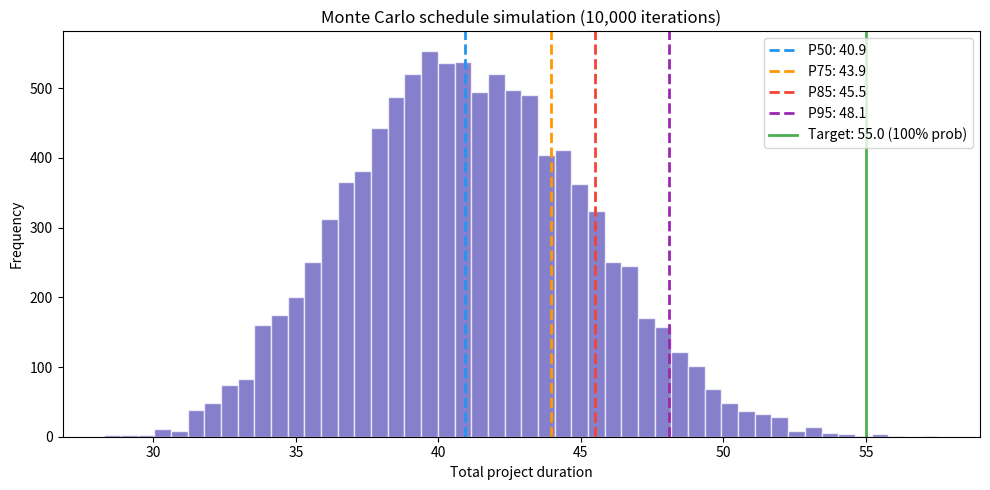

This chart was generated by the following Python code:
"""
Monte Carlo Schedule Simulation

Generates a probability distribution over total project duration by running
thousands of simulated schedules. Each task's duration is sampled from a
beta-PERT distribution parameterised by three-point estimates (optimistic,
most likely, pessimistic) — the same inputs used by textbook PERT.

Where PERT gives you a single expected value and a Gaussian confidence band
(assuming independence), Monte Carlo gives you the full empirical distribution
plus critical-path frequency analysis when task dependencies are provided.

Usage:
    python montecarlo.py

Dependencies: scipy (for beta-PERT sampling), numpy. matplotlib optional for
visualisation.

License: MIT


Frozen teaching snapshot — NOT a mirror of the production core.

This module exists to make the maths readable on its own: a single file you can
open, run, and reason about without installing a web stack. It is deliberately
allowed to diverge in STRUCTURE from `app/montecarlo/core.py`, which is canonical and
is what the API, the MCP server and the site are built on.

So: do not sync this file field-for-field with the core, and do not treat a
structural difference here as a bug. Genuine defects — an unbounded allocation,
a wrong formula — are still fixed here, because this is public example code
someone may copy.

Canonical implementation: app/montecarlo/core.py
"""

from __future__ import annotations

from dataclasses import dataclass, field

import numpy as np
from scipy import stats

# Monte Carlo allocates several (n_tasks, n_simulations) float64 arrays, so their
# product — not either factor alone — governs memory. 10_000_000 cells is ~80 MB
# per array and still admits a 1000-task network at the default 10_000 runs.
#
# Present here as well as in app/montecarlo/core.py because an unbounded
# allocation is a defect in its own right, not a sync obligation: this file is a
# public example someone may copy into their own code. Ported deliberately; the
# rest of this module is a frozen teaching snapshot (see the header note).
MAX_SIMULATION_CELLS = 10_000_000


def _check_allocation(n_tasks: int, n_simulations: int, n_edges: int = 0) -> None:
    """Reject over-large requests before any array is created."""
    if n_tasks * n_simulations > MAX_SIMULATION_CELLS:
        msg = (
            f"tasks × n_simulations ({n_tasks} × {n_simulations}) exceeds the "
            f"limit of {MAX_SIMULATION_CELLS}"
        )
        raise ValueError(msg)

    # Dependency edges are summed, not maxed: the forward pass builds one
    # (len(depends_on), n_simulations) array per task, so the whole pass costs
    # the sum of the dependency-list lengths. Measured at 6.4 GB from a ~1 MB
    # input before this bound existed.
    if n_edges * n_simulations > MAX_SIMULATION_CELLS:
        msg = (
            f"dependency_edges × n_simulations ({n_edges} × {n_simulations}) exceeds "
            f"the limit of {MAX_SIMULATION_CELLS}"
        )
        raise ValueError(msg)


# ── Core Data Structures ────────────────────────────────────────────────


@dataclass(frozen=True)
class Task:
    """A task with three-point duration estimates and optional dependencies.

    Args:
        name: Human-readable task identifier.
        optimistic: Best-case duration (O). Must be >= 0.
        most_likely: Most probable duration (M). Must be >= O.
        pessimistic: Worst-case duration (P). Must be >= M.
        depends_on: Names of tasks that must complete before this one starts.
    """

    name: str
    optimistic: float
    most_likely: float
    pessimistic: float
    depends_on: tuple[str, ...] = ()

    def __post_init__(self):
        # Repeated dependency names are semantic no-ops — the forward pass takes
        # a max over predecessor finish times — but each repeat costs an array
        # row per task. De-duplicate, preserving first-occurrence order.
        if len(set(self.depends_on)) != len(self.depends_on):
            object.__setattr__(self, "depends_on", tuple(dict.fromkeys(self.depends_on)))

        if self.optimistic < 0:
            msg = f"Optimistic must be >= 0, got {self.optimistic}"
            raise ValueError(msg)
        if self.optimistic > self.most_likely:
            msg = f"Optimistic ({self.optimistic}) cannot exceed most likely ({self.most_likely})"
            raise ValueError(msg)
        if self.most_likely > self.pessimistic:
            msg = f"Most likely ({self.most_likely}) cannot exceed pessimistic ({self.pessimistic})"
            raise ValueError(msg)

    @property
    def pert_expected(self) -> float:
        """Textbook PERT expected value: (O + 4M + P) / 6."""
        return (self.optimistic + 4 * self.most_likely + self.pessimistic) / 6

    @property
    def pert_std_dev(self) -> float:
        """Textbook PERT standard deviation: (P - O) / 6."""
        return (self.pessimistic - self.optimistic) / 6


@dataclass(frozen=True)
class SimulationResult:
    """Output of a Monte Carlo schedule simulation.

    Contains the raw duration samples and pre-computed statistics for
    direct consumption by reports or downstream modules.
    """

    durations: np.ndarray
    n_simulations: int
    percentiles: dict[str, float]
    histogram: dict[str, list[float]]
    critical_path_frequency: dict[str, float]
    tasks: list[Task]

    class Config:
        arbitrary_types_allowed = True


@dataclass
class ScheduleNetwork:
    """A directed acyclic graph of tasks with dependency relationships.

    Validates the network topology on construction: checks for missing
    dependencies and circular references.
    """

    tasks: list[Task] = field(default_factory=list)

    def __post_init__(self):
        self._validate()

    def _validate(self):
        """Check for missing dependencies and cycles."""
        task_names = {t.name for t in self.tasks}

        # Check for duplicate names
        if len(task_names) != len(self.tasks):
            msg = "Duplicate task names detected"
            raise ValueError(msg)

        # Check for missing dependencies
        for task in self.tasks:
            for dep in task.depends_on:
                if dep not in task_names:
                    msg = f"Task '{task.name}' depends on unknown task '{dep}'"
                    raise ValueError(msg)

        # Check for cycles via topological sort
        _topological_sort(self.tasks)


# ── Core Functions ──────────────────────────────────────────────────────


def sample_pert_duration(
    optimistic: float,
    most_likely: float,
    pessimistic: float,
    size: int = 1,
    rng: np.random.Generator | None = None,
) -> np.ndarray:
    """Draw random samples from a beta-PERT distribution.

    The beta-PERT distribution is a beta distribution rescaled to [O, P]
    with the mode at M. The shape parameter lambda controls how strongly
    the distribution concentrates around the mode. The standard PERT
    convention uses lambda = 4.

    The alpha and beta parameters of the underlying Beta distribution:
        alpha = 1 + lambda * (M - O) / (P - O)
        beta  = 1 + lambda * (P - M) / (P - O)

    Args:
        optimistic: Best-case duration (O).
        most_likely: Most probable duration (M).
        pessimistic: Worst-case duration (P).
        size: Number of samples to draw.
        rng: NumPy random generator for reproducibility.

    Returns:
        Array of sampled durations in [O, P].
    """
    if rng is None:
        rng = np.random.default_rng()

    # Degenerate case: all three estimates are equal
    if optimistic == pessimistic:
        return np.full(size, optimistic)

    lam = 4  # Standard PERT shape parameter
    range_ = pessimistic - optimistic

    alpha = 1 + lam * (most_likely - optimistic) / range_
    beta_param = 1 + lam * (pessimistic - most_likely) / range_

    # Sample from Beta(alpha, beta) and rescale to [O, P]
    samples = stats.beta.rvs(alpha, beta_param, size=size, random_state=rng)
    return optimistic + samples * range_


def simulate_schedule(
    tasks: list[Task],
    n_simulations: int = 10_000,
    seed: int | None = None,
) -> SimulationResult:
    """Run Monte Carlo simulation on a schedule of tasks.

    For each simulation iteration:
    1. Sample a duration for every task from its beta-PERT distribution.
    2. Compute task finish times respecting dependency constraints
       (forward pass through the network).
    3. Record the total project duration (max finish time).
    4. Identify which tasks are on the critical path.

    If no dependencies are specified, tasks are assumed to be sequential
    (total = sum of durations) for backward compatibility with simple
    PERT aggregation.

    Args:
        tasks: List of Task objects defining the schedule.
        n_simulations: Number of simulation iterations (default 10,000).
        seed: Random seed for reproducibility. None for non-deterministic.

    Returns:
        SimulationResult with duration samples, percentiles, histogram,
        and critical-path frequency analysis.

    Raises:
        ValueError: if tasks x n_simulations would exceed MAX_SIMULATION_CELLS.
    """
    _check_allocation(len(tasks), n_simulations, n_edges=sum(len(t.depends_on) for t in tasks))

    rng = np.random.default_rng(seed)

    has_dependencies = any(t.depends_on for t in tasks)

    if has_dependencies:
        network = ScheduleNetwork(tasks=tasks)
        sorted_tasks = _topological_sort(network.tasks)
    else:
        sorted_tasks = tasks

    task_index = {t.name: i for i, t in enumerate(sorted_tasks)}
    n_tasks = len(sorted_tasks)

    # Pre-sample all durations: shape (n_tasks, n_simulations)
    all_samples = np.zeros((n_tasks, n_simulations))
    for i, task in enumerate(sorted_tasks):
        all_samples[i] = sample_pert_duration(
            task.optimistic,
            task.most_likely,
            task.pessimistic,
            size=n_simulations,
            rng=rng,
        )

    # Forward pass: compute finish times
    finish_times = np.zeros((n_tasks, n_simulations))
    start_times = np.zeros((n_tasks, n_simulations))

    if has_dependencies:
        for i, task in enumerate(sorted_tasks):
            if task.depends_on:
                # Start time = max finish time of all predecessors
                pred_finishes = np.array([finish_times[task_index[dep]] for dep in task.depends_on])
                start_times[i] = np.max(pred_finishes, axis=0)
            # else: start_times[i] remains 0
            finish_times[i] = start_times[i] + all_samples[i]
    else:
        # No dependencies: assume sequential execution
        for i in range(n_tasks):
            if i == 0:
                finish_times[i] = all_samples[i]
            else:
                finish_times[i] = finish_times[i - 1] + all_samples[i]
            start_times[i] = finish_times[i] - all_samples[i]

    # Project duration = max finish time across all tasks per simulation
    project_durations = np.max(finish_times, axis=0)

    # Critical-path frequency analysis
    critical_path_freq = _compute_critical_path_frequency(
        sorted_tasks,
        task_index,
        finish_times,
        start_times,
        all_samples,
        project_durations,
        has_dependencies,
    )

    # Compute percentiles
    percentiles = {
        "P50": float(np.percentile(project_durations, 50)),
        "P75": float(np.percentile(project_durations, 75)),
        "P85": float(np.percentile(project_durations, 85)),
        "P95": float(np.percentile(project_durations, 95)),
    }

    # Histogram data
    counts, bin_edges = np.histogram(project_durations, bins=50)
    histogram = {
        "bin_edges": [round(float(e), 2) for e in bin_edges],
        "counts": [int(c) for c in counts],
    }

    return SimulationResult(
        durations=project_durations,
        n_simulations=n_simulations,
        percentiles={k: round(v, 2) for k, v in percentiles.items()},
        histogram=histogram,
        critical_path_frequency={k: round(v, 4) for k, v in critical_path_freq.items()},
        tasks=tasks,
    )


def probability_of_completion(result: SimulationResult, target_duration: float) -> float:
    """Calculate the probability of completing within a target duration.

    Args:
        result: Output from simulate_schedule().
        target_duration: The deadline or target total duration.

    Returns:
        Probability (0.0 to 1.0) that the project finishes within
        the target duration.
    """
    return float(round(np.mean(result.durations <= target_duration), 4))


def compare_with_pert(tasks: list[Task]) -> dict:
    """Compare textbook PERT aggregation with Monte Carlo simulation.

    PERT assumes task independence and sums expected values and variances.
    Monte Carlo captures the actual distribution shape, dependency effects,
    and path convergence. This function runs both and returns them
    side-by-side for comparison.

    Args:
        tasks: List of Task objects.

    Returns:
        Dict with "pert" and "montecarlo" sub-dicts for comparison.
    """
    import math

    # Textbook PERT aggregation
    pert_expected = sum(t.pert_expected for t in tasks)
    pert_variance = sum(t.pert_std_dev**2 for t in tasks)
    pert_std_dev = math.sqrt(pert_variance)

    pert_result = {
        "expected": round(pert_expected, 2),
        "std_dev": round(pert_std_dev, 2),
        "range_68": [
            round(pert_expected - pert_std_dev, 2),
            round(pert_expected + pert_std_dev, 2),
        ],
        "range_95": [
            round(pert_expected - 2 * pert_std_dev, 2),
            round(pert_expected + 2 * pert_std_dev, 2),
        ],
    }

    # Monte Carlo
    mc_result = simulate_schedule(tasks, n_simulations=10_000, seed=42)
    mc_mean = round(float(np.mean(mc_result.durations)), 2)
    mc_std = round(float(np.std(mc_result.durations)), 2)

    mc_output = {
        "mean": mc_mean,
        "std_dev": mc_std,
        "percentiles": mc_result.percentiles,
        "critical_path_frequency": mc_result.critical_path_frequency,
    }

    return {
        "pert": pert_result,
        "montecarlo": mc_output,
        "n_tasks": len(tasks),
    }


# ── Internal Helpers ────────────────────────────────────────────────────


def _topological_sort(tasks: list[Task]) -> list[Task]:
    """Kahn's algorithm for topological sorting. Detects cycles."""
    task_map = {t.name: t for t in tasks}
    in_degree = {t.name: len(t.depends_on) for t in tasks}
    queue = [name for name, deg in in_degree.items() if deg == 0]
    sorted_names: list[str] = []

    # Build adjacency list (successors)
    successors: dict[str, list[str]] = {t.name: [] for t in tasks}
    for t in tasks:
        for dep in t.depends_on:
            successors[dep].append(t.name)

    while queue:
        name = queue.pop(0)
        sorted_names.append(name)
        for succ in successors[name]:
            in_degree[succ] -= 1
            if in_degree[succ] == 0:
                queue.append(succ)

    if len(sorted_names) != len(tasks):
        msg = "Circular dependency detected in task network"
        raise ValueError(msg)

    return [task_map[name] for name in sorted_names]


def _compute_critical_path_frequency(
    sorted_tasks: list[Task],
    task_index: dict[str, int],
    finish_times: np.ndarray,
    start_times: np.ndarray,
    durations: np.ndarray,
    project_durations: np.ndarray,
    has_dependencies: bool,
) -> dict[str, float]:
    """Determine how often each task appears on the critical path.

    A task is on the critical path in a given simulation if it has zero
    total float — i.e. delaying it would delay the project. For networks
    without dependencies (sequential), every task is always critical.

    Returns:
        Dict mapping task name to frequency (0.0 to 1.0).
    """
    n_sims = project_durations.shape[0]
    n_tasks = len(sorted_tasks)
    freq: dict[str, float] = {}

    if not has_dependencies:
        # Sequential: all tasks are always on the critical path
        for task in sorted_tasks:
            freq[task.name] = 1.0
        return freq

    # Backward pass to compute latest start/finish times
    latest_finish = np.zeros((n_tasks, n_sims))
    latest_start = np.zeros((n_tasks, n_sims))

    # Build successor map by index
    successors: dict[int, list[int]] = {i: [] for i in range(n_tasks)}
    for i, task in enumerate(sorted_tasks):
        for dep in task.depends_on:
            successors[task_index[dep]].append(i)

    # Initialise: tasks with no successors have latest_finish = project_duration
    for i in range(n_tasks):
        if not successors[i]:
            latest_finish[i] = project_durations
        else:
            latest_finish[i] = np.full(n_sims, np.inf)

    # Backward pass (reverse topological order)
    for i in range(n_tasks - 1, -1, -1):
        if successors[i]:
            succ_starts = np.array([latest_finish[s] - durations[s] for s in successors[i]])
            latest_finish[i] = np.min(succ_starts, axis=0)
        latest_start[i] = latest_finish[i] - durations[i]

    # Total float = latest_start - earliest_start
    # A task is critical if its total float is approximately zero
    tolerance = 1e-6
    for i, task in enumerate(sorted_tasks):
        total_float = latest_start[i] - start_times[i]
        critical_count = np.sum(np.abs(total_float) < tolerance)
        freq[task.name] = float(critical_count) / n_sims

    return freq


# ── Visualisation (optional, requires matplotlib) ───────────────────────


def visualise_distribution(
    result: SimulationResult,
    target_duration: float | None = None,
    save_path: str | None = None,
):
    """Plot the Monte Carlo duration distribution as a histogram.

    Shows percentile lines (P50, P75, P85, P95) and optionally a target
    deadline for visual comparison.
    """
    try:
        import matplotlib.pyplot as plt
    except ImportError:
        print("matplotlib not installed — skipping visualisation.")
        return None

    fig, ax = plt.subplots(1, 1, figsize=(10, 5))

    ax.hist(result.durations, bins=50, color="#534AB7", alpha=0.7, edgecolor="white")

    # Percentile lines
    colours = {"P50": "#2196F3", "P75": "#FF9800", "P85": "#F44336", "P95": "#9C27B0"}
    for label, value in result.percentiles.items():
        ax.axvline(
            value, color=colours[label], linewidth=2, linestyle="--", label=f"{label}: {value:.1f}"
        )

    if target_duration is not None:
        prob = probability_of_completion(result, target_duration)
        ax.axvline(
            target_duration,
            color="#4CAF50",
            linewidth=2,
            linestyle="-",
            label=f"Target: {target_duration:.1f} ({prob:.0%} prob)",
        )

    ax.set_xlabel("Total project duration")
    ax.set_ylabel("Frequency")
    ax.set_title(f"Monte Carlo schedule simulation ({result.n_simulations:,} iterations)")
    ax.legend(loc="upper right")

    plt.tight_layout()
    if save_path:
        fig.savefig(save_path, dpi=150, bbox_inches="tight")
        print(f"Saved to {save_path}")
    return fig


# ── Worked Examples (Self-Check) ────────────────────────────────────────


def _verify_beta_pert_distribution():
    """Verify that the beta-PERT sampler produces expected statistics.

    For a PERT distribution with O=2, M=5, P=14:
        Expected value = (2 + 4*5 + 14) / 6 = 6.0
        Std dev = (14 - 2) / 6 = 2.0

    With 100,000 samples, the sample mean should be close to 6.0.
    """
    print("=" * 60)
    print("VERIFICATION: Beta-PERT Distribution Sampling")
    print("=" * 60)

    samples = sample_pert_duration(2.0, 5.0, 14.0, size=100_000, rng=np.random.default_rng(42))

    sample_mean = float(np.mean(samples))
    sample_std = float(np.std(samples))
    sample_min = float(np.min(samples))
    sample_max = float(np.max(samples))

    pert_expected = (2 + 4 * 5 + 14) / 6  # 6.0

    print("\n  Input: O=2, M=5, P=14")
    print(f"  PERT expected: {pert_expected:.2f}")
    print(f"  Sample mean:   {sample_mean:.4f} (error: {abs(sample_mean - pert_expected):.4f})")
    print(f"  Sample std:    {sample_std:.4f}")
    print(f"  Sample range:  [{sample_min:.4f}, {sample_max:.4f}]")

    assert abs(sample_mean - pert_expected) < 0.1, f"Mean too far from expected: {sample_mean}"
    assert sample_min >= 2.0, f"Sample below optimistic: {sample_min}"
    assert sample_max <= 14.0, f"Sample above pessimistic: {sample_max}"
    print("  PASS")


def _verify_sequential_schedule():
    """Verify Monte Carlo on independent sequential tasks.

    Three tasks, no dependencies (sequential by default):
        Task A: O=2, M=4, P=8   → E=4.33
        Task B: O=3, M=5, P=10  → E=5.50
        Task C: O=1, M=3, P=7   → E=3.33

    PERT project expected = 4.33 + 5.50 + 3.33 = 13.17
    Monte Carlo mean should be close to this.
    """
    print("\n" + "=" * 60)
    print("VERIFICATION: Sequential Schedule (No Dependencies)")
    print("=" * 60)

    tasks = [
        Task("A", 2, 4, 8),
        Task("B", 3, 5, 10),
        Task("C", 1, 3, 7),
    ]

    pert_expected = sum(t.pert_expected for t in tasks)
    result = simulate_schedule(tasks, n_simulations=50_000, seed=42)
    mc_mean = float(np.mean(result.durations))

    print(f"\n  PERT expected total: {pert_expected:.2f}")
    print(f"  MC mean ({result.n_simulations:,} sims): {mc_mean:.2f}")
    print(f"  Error: {abs(mc_mean - pert_expected):.4f}")
    print(f"  Percentiles: {result.percentiles}")

    assert abs(mc_mean - pert_expected) < 0.2, f"MC mean too far: {mc_mean} vs {pert_expected}"

    # All tasks should be critical (sequential)
    for task_name, freq in result.critical_path_frequency.items():
        assert freq == 1.0, f"Task {task_name} should always be critical, got {freq}"
    print("  Critical path: all tasks at 100% (correct for sequential)")
    print("  PASS")


def _verify_dependency_network():
    """Verify Monte Carlo with task dependencies.

    Network:
        A (O=2, M=4, P=6)  ─┐
                              ├→ C (O=3, M=5, P=9)
        B (O=1, M=3, P=8)  ─┘

    C depends on both A and B. C starts when the slower of A/B finishes.
    Project duration = max(A, B) + C.

    Since B has wider variance and can be longer, B should appear on the
    critical path more often than a pure expected-value analysis suggests.
    """
    print("\n" + "=" * 60)
    print("VERIFICATION: Dependency Network")
    print("=" * 60)

    tasks = [
        Task("A", 2, 4, 6),
        Task("B", 1, 3, 8),
        Task("C", 3, 5, 9, depends_on=("A", "B")),
    ]

    result = simulate_schedule(tasks, n_simulations=50_000, seed=42)
    mc_mean = float(np.mean(result.durations))

    print("\n  Network: A ──┐")
    print("               ├→ C")
    print("          B ──┘")
    print(f"  MC mean ({result.n_simulations:,} sims): {mc_mean:.2f}")
    print(f"  Percentiles: {result.percentiles}")
    print("  Critical path frequency:")
    for name, freq in result.critical_path_frequency.items():
        print(f"    {name}: {freq:.1%}")

    # C should always be critical (it is the terminal task)
    assert result.critical_path_frequency["C"] > 0.99, (
        f"C should always be critical, got {result.critical_path_frequency['C']}"
    )

    # Both A and B should appear on the critical path sometimes
    assert result.critical_path_frequency["A"] > 0.1, "A should sometimes be critical"
    assert result.critical_path_frequency["B"] > 0.1, "B should sometimes be critical"

    # A + B frequencies should sum to approximately 1.0 (one is always critical)
    ab_sum = result.critical_path_frequency["A"] + result.critical_path_frequency["B"]
    assert abs(ab_sum - 1.0) < 0.05, f"A + B frequency should be ~1.0, got {ab_sum}"
    print(f"  A + B critical frequency sum: {ab_sum:.4f} (expected ~1.0)")
    print("  PASS")


def _demo_pert_vs_montecarlo():
    """Side-by-side comparison of PERT and Monte Carlo for a real project."""
    print("\n" + "=" * 60)
    print("DEMO: PERT vs Monte Carlo Comparison")
    print("=" * 60)

    tasks = [
        Task("Requirements", 3, 5, 10),
        Task("Design", 4, 7, 12, depends_on=("Requirements",)),
        Task("Backend", 8, 14, 25, depends_on=("Design",)),
        Task("Frontend", 6, 10, 18, depends_on=("Design",)),
        Task("Integration", 3, 5, 10, depends_on=("Backend", "Frontend")),
        Task("Testing", 4, 7, 14, depends_on=("Integration",)),
    ]

    comparison = compare_with_pert(tasks)

    pert = comparison["pert"]
    mc = comparison["montecarlo"]

    print(f"\n  {'':20s} {'PERT':>10s}  {'Monte Carlo':>12s}")
    print(f"  {'─' * 46}")
    print(f"  {'Expected/Mean':20s} {pert['expected']:10.2f}  {mc['mean']:12.2f}")
    print(f"  {'Std dev':20s} {pert['std_dev']:10.2f}  {mc['std_dev']:12.2f}")
    print(f"  {'68% low':20s} {pert['range_68'][0]:10.2f}  {'—':>12s}")
    print(f"  {'68% high':20s} {pert['range_68'][1]:10.2f}  {'—':>12s}")
    print(f"  {'95% low':20s} {pert['range_95'][0]:10.2f}  {'—':>12s}")
    print(f"  {'95% high':20s} {pert['range_95'][1]:10.2f}  {'—':>12s}")
    print(f"  {'P50':20s} {'—':>10s}  {mc['percentiles']['P50']:12.2f}")
    print(f"  {'P75':20s} {'—':>10s}  {mc['percentiles']['P75']:12.2f}")
    print(f"  {'P85':20s} {'—':>10s}  {mc['percentiles']['P85']:12.2f}")
    print(f"  {'P95':20s} {'—':>10s}  {mc['percentiles']['P95']:12.2f}")

    print("\n  Critical path frequency:")
    for name, freq in mc["critical_path_frequency"].items():
        bar = "#" * int(freq * 30)
        print(f"    {name:20s} {freq:6.1%}  {bar}")

    # Target date analysis
    print("\n  Target date analysis:")
    result = simulate_schedule(tasks, n_simulations=10_000, seed=42)
    for target in [45, 50, 55, 60, 65]:
        prob = probability_of_completion(result, float(target))
        print(f"    Complete within {target} days: {prob:.1%}")

    # Visualise if matplotlib available
    visualise_distribution(result, target_duration=55.0, save_path="montecarlo_histogram.png")


def _demo_risk_scenario():
    """Demonstrate how Monte Carlo reveals hidden risk in skewed estimates."""
    print("\n" + "=" * 60)
    print("DEMO: Hidden Risk in Skewed Estimates")
    print("=" * 60)

    # Symmetric tasks: O and P equally distant from M
    symmetric_tasks = [
        Task("Sym-A", 4, 7, 10),
        Task("Sym-B", 3, 6, 9),
        Task("Sym-C", 5, 8, 11),
    ]

    # Skewed tasks: same M but much wider pessimistic tail
    skewed_tasks = [
        Task("Skew-A", 4, 7, 16),
        Task("Skew-B", 3, 6, 15),
        Task("Skew-C", 5, 8, 17),
    ]

    sym_result = simulate_schedule(symmetric_tasks, n_simulations=50_000, seed=42)
    skew_result = simulate_schedule(skewed_tasks, n_simulations=50_000, seed=42)

    sym_pert = sum(t.pert_expected for t in symmetric_tasks)
    skew_pert = sum(t.pert_expected for t in skewed_tasks)

    print(f"\n  {'':20s} {'Symmetric':>12s}  {'Skewed':>12s}")
    print(f"  {'─' * 48}")
    print(f"  {'PERT expected':20s} {sym_pert:12.2f}  {skew_pert:12.2f}")
    print(
        f"  {'MC mean':20s} {float(np.mean(sym_result.durations)):12.2f}  {float(np.mean(skew_result.durations)):12.2f}"
    )
    print(
        f"  {'MC std dev':20s} {float(np.std(sym_result.durations)):12.2f}  {float(np.std(skew_result.durations)):12.2f}"
    )
    print(
        f"  {'P50':20s} {sym_result.percentiles['P50']:12.2f}  {skew_result.percentiles['P50']:12.2f}"
    )
    print(
        f"  {'P85':20s} {sym_result.percentiles['P85']:12.2f}  {skew_result.percentiles['P85']:12.2f}"
    )
    print(
        f"  {'P95':20s} {sym_result.percentiles['P95']:12.2f}  {skew_result.percentiles['P95']:12.2f}"
    )

    gap = skew_result.percentiles["P95"] - sym_result.percentiles["P95"]
    print(f"\n  P95 gap: {gap:.1f} days — skewed tasks carry {gap:.0f} days more risk")
    print("  This is the risk that PERT's Gaussian assumption hides.")


if __name__ == "__main__":
    _verify_beta_pert_distribution()
    _verify_sequential_schedule()
    _verify_dependency_network()
    _demo_pert_vs_montecarlo()
    _demo_risk_scenario()
